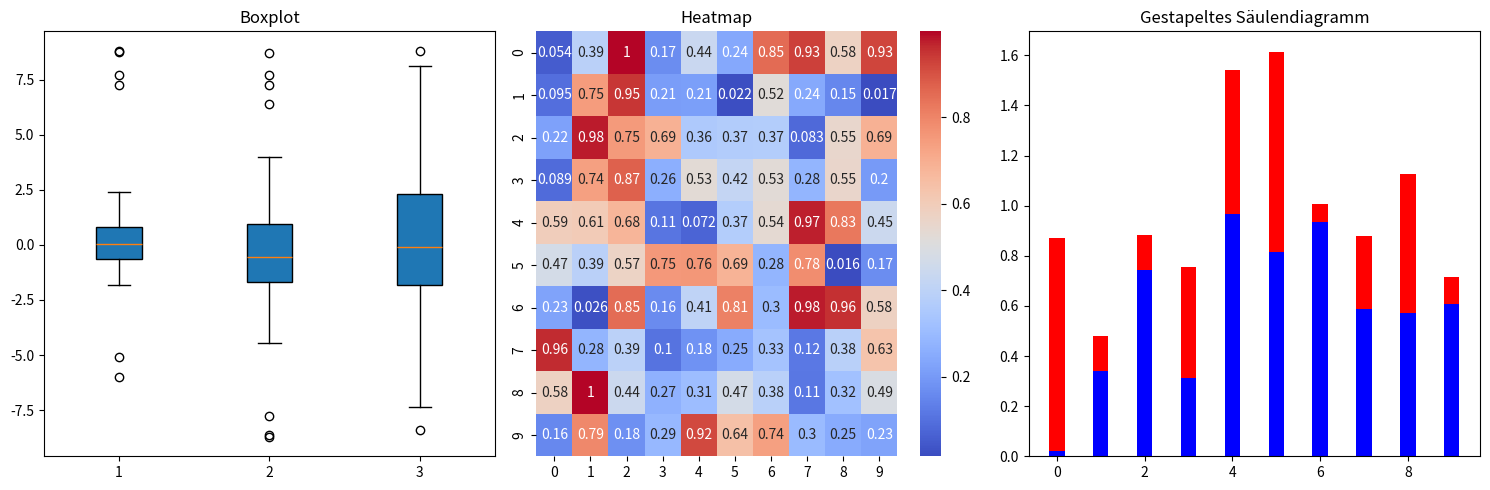

Write the Python code that produced this figure. (Note: this script raises an exception after producing the figure.)
import matplotlib.pyplot as plt
import numpy as np
import seaborn as sns


# Create boxplot and heatmap with random values
data_boxplot = [np.random.normal(0, std, 100) for std in range(1, 4)]
outliers = np.random.uniform(low=-9, high=9, size=(10, 3))
data_boxplot_with_outliers = [np.concatenate([data, outlier], axis=0) for data, outlier in zip(data_boxplot, outliers.T)]

data_heatmap = np.random.rand(10, 10)

category_1 = np.random.rand(10)
category_2 = np.random.rand(10)

plt.figure(figsize=(15, 5))
plt.subplot(1, 3, 1)
plt.boxplot(data_boxplot_with_outliers, patch_artist=True)
plt.title('Boxplot')

plt.subplot(1, 3, 2)
sns.heatmap(data_heatmap, annot=True, cmap='coolwarm')
plt.title('Heatmap')

# Create bar graph with random values
ind = np.arange(len(category_1))
width = 0.35

plt.subplot(1, 3, 3)
p1 = plt.bar(ind, category_1, width, color='b')
p2 = plt.bar(ind, category_2, width, bottom=category_1, color='r')
plt.title('Gestapeltes Säulendiagramm')

plt.tight_layout()
plt.savefig('../diagrams/diagrams.png')
